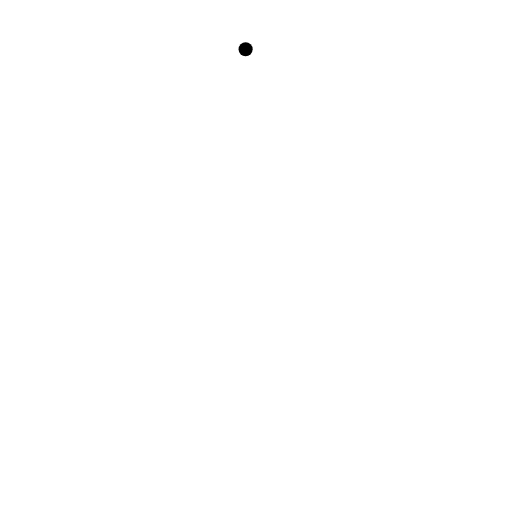
t = 0.00 s
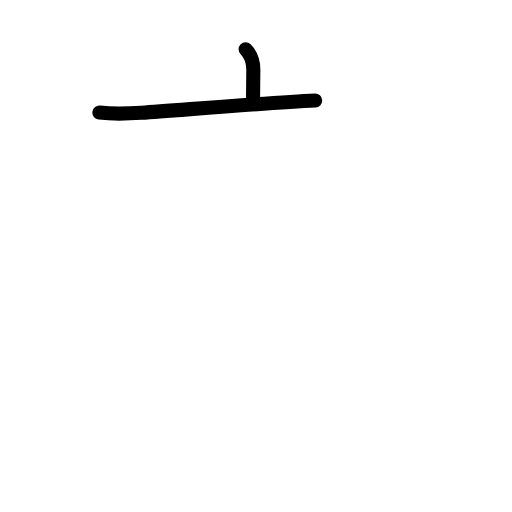
t = 1.58 s
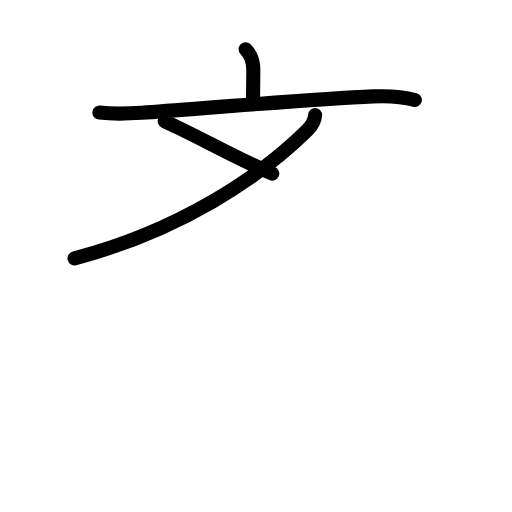
t = 3.25 s
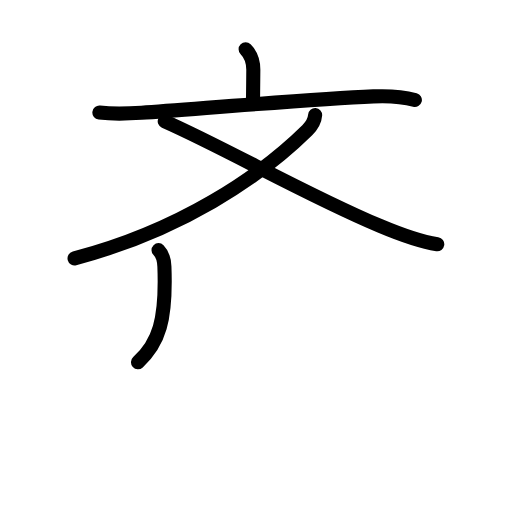
t = 4.75 s
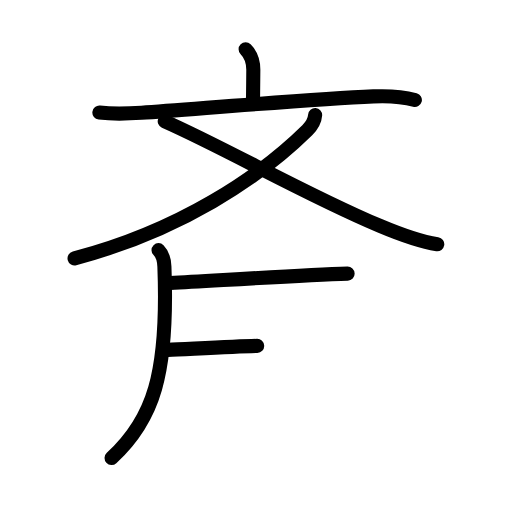
t = 6.50 s
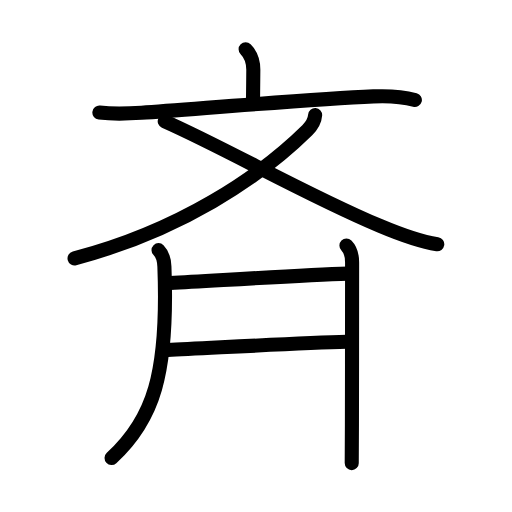
t = 8.00 s

The animated SVG that drew these frames (rendered in a browser with its animation timeline set to each time). Animation: 23 SMIL elements (animate=23); one cycle of 8.00 s.

<?xml version="1.0" encoding="UTF-8"?>
<!--
AniKanjiVG is licensed by CC-BY-SA Paul C. Sommerhoff (https://bitbucket.org/sommerhoff/anikanjivg).
AniKanjiVG uses KanjiVG which is licensed by CC-BY-SA Ulrich Apel (http://kanjivg.tagaini.net).
See also http://creativecommons.org/licenses/by-sa/3.0/
-->
<svg xmlns:kvg='http://kanjivg.tagaini.net' xmlns='http://www.w3.org/2000/svg' width='109' height='109' viewBox='0 0 109 109' style='fill:none;stroke:#000000;stroke-width:3;stroke-linecap:round;stroke-linejoin:round;' id="kvg:kanji_06589"><g id="kvg:06589" kvg:element="斉" kvg:variant="true" kvg:original="齊" kvg:radical="general"><g id="kvg:06589-g1" kvg:element="文" kvg:position="top"><g id="kvg:06589-g2" kvg:element="亠" kvg:position="top"><path id="kvg:06589-s1" kvg:type="㇑a" d="M52.29,10.5c1.17,1.17,1.64,2.5,1.64,4.37c0,1.63-0.06,4.63-0.06,6"><animate attributeName="d" begin="0.0s" dur="0.5s" from="M52.29,10.5C52.29,10.5,52.29,10.5,52.29,10.5" to="M52.29,10.5c1.17,1.17,1.64,2.5,1.64,4.37" />
<animate attributeName="d" begin="0.5s" dur="0.5s" from="M52.29,10.5c1.17,1.17,1.64,2.5,1.64,4.37c0,0,0,0,0,0,0" to="M52.29,10.5c1.17,1.17,1.64,2.5,1.64,4.37c0,1.63-0.06,4.63-0.06,6" />
</path>
<path id="kvg:06589-s2" kvg:type="㇐" d="M21.16,23.97c3.46,0.4,5.85,0.25,8.97,0.04c11.62-0.81,35.96-2.88,49.36-3.49c2.88-0.13,5.5-0.15,8.83,0.76"><animate attributeName="d" begin="1.0s" dur="0.3333333333333333s" from="M21.16,23.97C21.16,23.97,21.16,23.97,21.16,23.97" to="M21.16,23.97c3.46,0.4,5.85,0.25,8.97,0.04" />
<animate attributeName="d" begin="1.3333333333333333s" dur="0.3333333333333333s" from="M21.16,23.97c3.46,0.4,5.85,0.25,8.97,0.04c0,0,0,0,0,0,0" to="M21.16,23.97c3.46,0.4,5.85,0.25,8.97,0.04c11.62-0.81,35.96-2.88,49.36-3.49" />
<animate attributeName="d" begin="1.6666666666666665s" dur="0.3333333333333333s" from="M21.16,23.97c3.46,0.4,5.85,0.25,8.97,0.04c11.62-0.81,35.96-2.88,49.36-3.49c0,0,0,0,0,0,0" to="M21.16,23.97c3.46,0.4,5.85,0.25,8.97,0.04c11.62-0.81,35.96-2.88,49.36-3.49c2.88-0.13,5.5-0.15,8.83,0.76" />
<animate attributeName="d" begin="0s" dur="1.0s" from="M-100,-100" to="M-100,-100" />
</path>
</g>
<g id="kvg:06589-g3" kvg:element="乂" kvg:position="bottom"><path id="kvg:06589-s3" kvg:type="㇒" d="M67.09,24.5c-0.09,1.25-0.56,2.13-1.68,3.23C55.25,37.75,38.25,49.12,15.87,55"><animate attributeName="d" begin="2.0s" dur="0.5s" from="M67.09,24.5C67.09,24.5,67.09,24.5,67.09,24.5" to="M67.09,24.5c-0.09,1.25-0.56,2.13-1.68,3.23" />
<animate attributeName="d" begin="2.5s" dur="0.5s" from="M67.09,24.5c-0.09,1.25-0.56,2.13-1.68,3.23c0,0,0,0,0,0,0" to="M67.09,24.5c-0.09,1.25-0.56,2.13-1.68,3.23C55.25,37.75,38.25,49.12,15.87,55" />
<animate attributeName="d" begin="0s" dur="2.0s" from="M-100,-100" to="M-100,-100" />
</path>
<path id="kvg:06589-s4" kvg:type="㇏" d="M35.07,25.83c13.22,5.84,29.67,15.46,45.78,22.25c3.98,1.68,7.95,3.28,12.24,3.93"><animate attributeName="d" begin="3.0s" dur="0.5s" from="M35.07,25.83C35.07,25.83,35.07,25.83,35.07,25.83" to="M35.07,25.83c13.22,5.84,29.67,15.46,45.78,22.25" />
<animate attributeName="d" begin="3.5s" dur="0.5s" from="M35.07,25.83c13.22,5.84,29.67,15.46,45.78,22.25c0,0,0,0,0,0,0" to="M35.07,25.83c13.22,5.84,29.67,15.46,45.78,22.25c3.98,1.68,7.95,3.28,12.24,3.93" />
<animate attributeName="d" begin="0s" dur="3.0s" from="M-100,-100" to="M-100,-100" />
</path>
</g>
</g>
<g id="kvg:06589-g4" kvg:position="bottom"><path id="kvg:06589-s5" kvg:type="㇒" d="M33.75,53.25c0.81,0.81,1.2,2.13,1.25,3.5c0.88,22.87-2.38,32.62-11.25,40.75"><animate attributeName="d" begin="4.0s" dur="0.5s" from="M33.75,53.25C33.75,53.25,33.75,53.25,33.75,53.25" to="M33.75,53.25c0.81,0.81,1.2,2.13,1.25,3.5" />
<animate attributeName="d" begin="4.5s" dur="0.5s" from="M33.75,53.25c0.81,0.81,1.2,2.13,1.25,3.5c0,0,0,0,0,0,0" to="M33.75,53.25c0.81,0.81,1.2,2.13,1.25,3.5c0.88,22.87-2.38,32.62-11.25,40.75" />
<animate attributeName="d" begin="0s" dur="4.0s" from="M-100,-100" to="M-100,-100" />
</path>
<g id="kvg:06589-g5" kvg:element="二"><g id="kvg:06589-g6" kvg:position="top"><path id="kvg:06589-s6" kvg:type="㇐a" d="M36.25,60.25c10.82-0.58,28.25-1.71,37.75-2"><animate attributeName="d" begin="5.0s" dur="1.0s" from="M36.25,60.25C36.25,60.25,36.25,60.25,36.25,60.25" to="M36.25,60.25c10.82-0.58,28.25-1.71,37.75-2" />
<animate attributeName="d" begin="0s" dur="5.0s" from="M-100,-100" to="M-100,-100" />
</path>
</g>
<g id="kvg:06589-g7" kvg:position="bottom"><path id="kvg:06589-s7" kvg:type="㇐a" d="M35.75,74.49c8.58-0.37,28.08-1.48,38-1.72"><animate attributeName="d" begin="6.0s" dur="1.0s" from="M35.75,74.49C35.75,74.49,35.75,74.49,35.75,74.49" to="M35.75,74.49c8.58-0.37,28.08-1.48,38-1.72" />
<animate attributeName="d" begin="0s" dur="6.0s" from="M-100,-100" to="M-100,-100" />
</path>
</g>
</g>
<path id="kvg:06589-s8" kvg:type="㇑" d="M73.75,52.25c1.06,1.06,1.21,2.25,1.21,3.63c0,2.44-0.01,22.62-0.04,34.62c-0.01,4.33-0.03,7.46-0.04,8.09"><animate attributeName="d" begin="7.0s" dur="0.3333333333333333s" from="M73.75,52.25C73.75,52.25,73.75,52.25,73.75,52.25" to="M73.75,52.25c1.06,1.06,1.21,2.25,1.21,3.63" />
<animate attributeName="d" begin="7.333333333333333s" dur="0.3333333333333333s" from="M73.75,52.25c1.06,1.06,1.21,2.25,1.21,3.63c0,0,0,0,0,0,0" to="M73.75,52.25c1.06,1.06,1.21,2.25,1.21,3.63c0,2.44-0.01,22.62-0.04,34.62" />
<animate attributeName="d" begin="7.666666666666667s" dur="0.3333333333333333s" from="M73.75,52.25c1.06,1.06,1.21,2.25,1.21,3.63c0,2.44-0.01,22.62-0.04,34.62c0,0,0,0,0,0,0" to="M73.75,52.25c1.06,1.06,1.21,2.25,1.21,3.63c0,2.44-0.01,22.62-0.04,34.62c-0.01,4.33-0.03,7.46-0.04,8.09" />
<animate attributeName="d" begin="0s" dur="7.0s" from="M-100,-100" to="M-100,-100" />
</path>
</g>
</g>
</svg>
